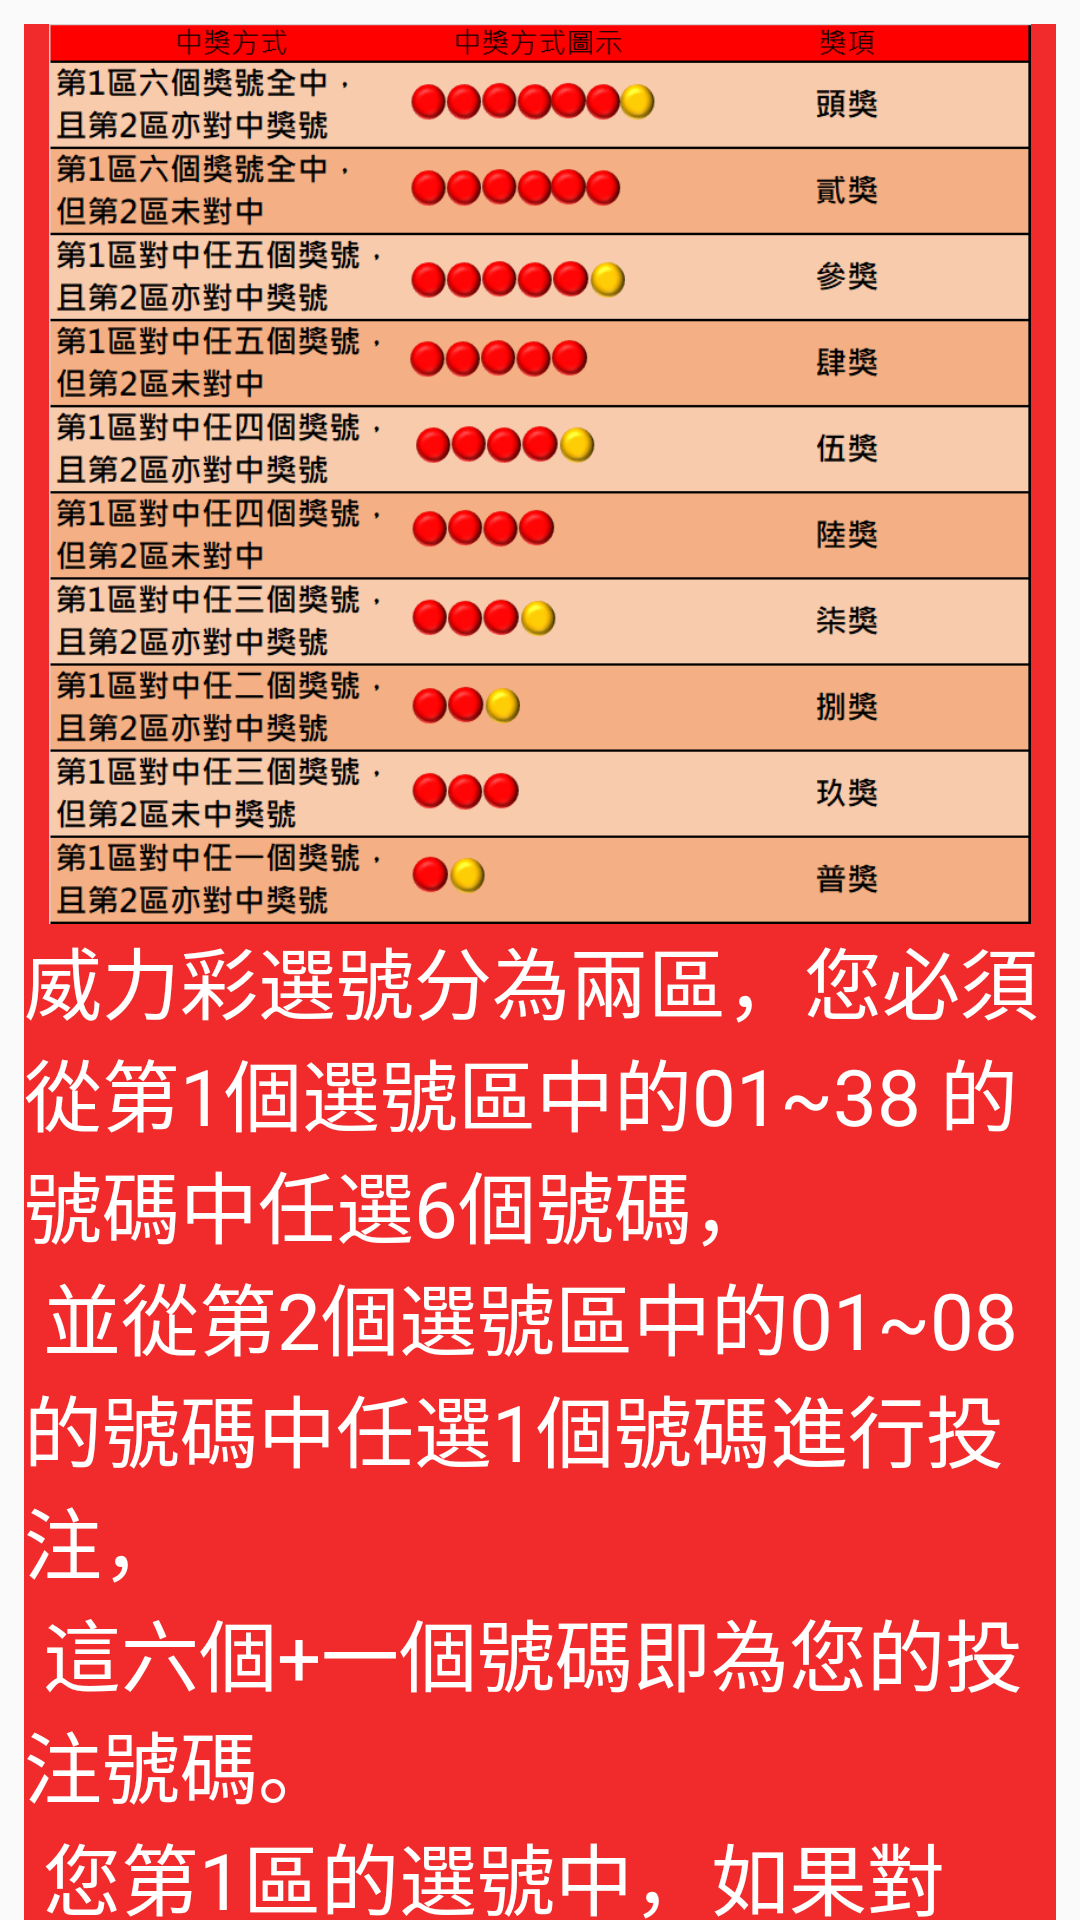

Write the Android layout XML for this screen, with the resource values it uses.
<!-- AndroidManifest.xml: application theme AppTheme -->
<!-- res/layout/super_lotto_dialog_layout.xml -->
<?xml version="1.0" encoding="utf-8"?>
<android.support.v4.widget.NestedScrollView
    xmlns:android="http://schemas.android.com/apk/res/android"
    android:layout_width="match_parent"
    android:layout_height="match_parent">

    <LinearLayout
        android:layout_width="match_parent"
        android:layout_height="match_parent"
        android:layout_margin="8dp"
        android:background="#f12b2b"
        android:orientation="vertical"
        android:scrollbars="horizontal">

        <ImageView
            android:id="@+id/dialog_imageView"
            android:layout_width="wrap_content"
            android:layout_height="300dp"
            android:layout_gravity="center_horizontal"
            android:contentDescription="@string/super_lotto"
            android:src="@drawable/superlotte"/>

        <TextView
            android:id="@+id/textView2"
            android:layout_width="wrap_content"
            android:layout_height="wrap_content"
            android:scrollbars="horizontal"
            android:text="@string/super_lotte_play"
            android:textColor="#ffffff"
            android:textSize="26sp"/>

    </LinearLayout>
</android.support.v4.widget.NestedScrollView>
<!-- resources referenced by this layout -->
<resources>
  <!-- drawable superlotte: png bitmap (drawable, 103386 bytes) -->
  <string name="super_lotte_play">
          威力彩選號分為兩區，您必須從第1個選號區中的01~38 的號碼中任選6個號碼，\n
          並從第2個選號區中的01~08的號碼中任選1個號碼進行投注，\n
          這六個+一個號碼即為您的投注號碼。\n
          您第1區的選號中，如果對中當期第1區開出之任一個獎號，\n
          而第2區亦對中當期第2區開出之獎號，即為中獎(普獎)，並可依規定兌領獎金。\n
      </string>
  <string name="super_lotto">威力彩號碼</string>
  <style name="AppTheme" parent="Theme.AppCompat.Light.NoActionBar">
          
          <item name="colorPrimary">@color/colorPrimary</item>
          <item name="colorPrimaryDark">@color/colorPrimaryDark</item>
          <item name="colorAccent">@color/colorAccent</item>
          <item name="android:navigationBarColor">@color/colorPrimaryDark</item>
  
          
          <item name="android:windowTranslucentStatus">true</item>
      </style>
  <color name="colorPrimary">#dc1e21</color>
  <color name="colorPrimaryDark">#c10707</color>
  <color name="colorAccent">#FF4081</color>
</resources>
